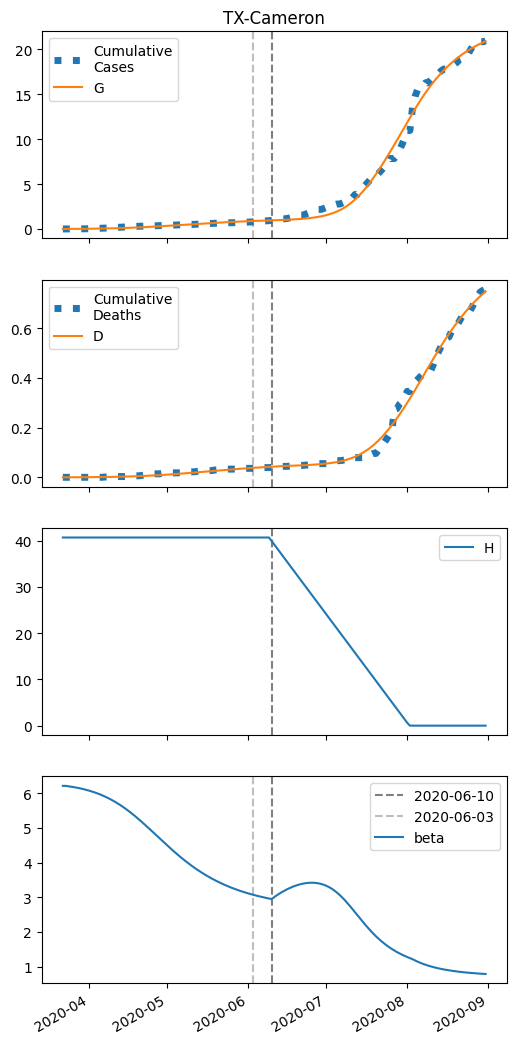

The file beside this chart, header and first rows:
series, 2020-03-22, 2020-03-23, 2020-03-24, 2020-03-25, 2020-03-26, 2020-03-27, 2020-03-28, 2020-03-29, 2020-03-30, 2020-03-31, 2020-04-01, 2020-04-02, 2020-04-03, 2020-04-04, 2020-04-05, 2020-04-06, 2020-04-07, 2020-04-08, 2020-04-09, 2020-04-10, 2020-04-11, 2020-04-12, 2020-04-13
S, 16282, 16280, 16279, 16277, 16275, 16273, 16271, 16268, 16266, 16263, 16259, 16256, 16252, 16248, 16243, 16238, 16232, 16227, 16220, 16213, 16206, 16198, 16189
I, 6.0, 6.609, 7.276, 8.008, 8.81, 9.686, 10.64, 11.69, 12.83, 14.07, 15.42, 16.89, 18.47, 20.19, 22.04, 24.04, 26.18, 28.48, 30.93, 33.55, 36.33, 39.27, 42.37
IH, 0.0, 0.24, 0.3599, 0.4343, 0.4932, 0.5488, 0.6059, 0.667, 0.7332, 0.8051, 0.8834, 0.9686, 1.061, 1.161, 1.27, 1.387, 1.514, 1.65, 1.796, 1.952, 2.119, 2.297, 2.485
IN, 0.5857, 1.126, 1.684, 2.264, 2.87, 3.508, 4.182, 4.897, 5.659, 6.473, 7.345, 8.282, 9.289, 10.37, 11.54, 12.8, 14.15, 15.61, 17.18, 18.87, 20.69, 22.63, 24.71
D, 0.01, 0.01, 0.03445, 0.07112, 0.1154, 0.1656, 0.2215, 0.2833, 0.3512, 0.4259, 0.5079, 0.5979, 0.6966, 0.8047, 0.923, 1.052, 1.194, 1.348, 1.516, 1.699, 1.898, 2.114, 2.348
R, 0.0, 0.04536, 0.2526, 0.563, 0.9555, 1.424, 1.97, 2.597, 3.31, 4.115, 5.019, 6.03, 7.155, 8.405, 9.789, 11.32, 13, 14.86, 16.89, 19.12, 21.56, 24.22, 27.12
G, 6.0, 7.434, 9.012, 10.74, 12.65, 14.74, 17.03, 19.54, 22.29, 25.3, 28.58, 32.17, 36.08, 40.34, 44.97, 50, 55.45, 61.35, 67.72, 74.6, 81.99, 89.93, 98.44
H, 40700, 40700, 40700, 40700, 40700, 40700, 40700, 40700, 40700, 40700, 40700, 40700, 40700, 40700, 40700, 40700, 40700, 40700, 40700, 40700, 40700, 40700, 40700
beta, 6.213, 6.213, 6.203, 6.192, 6.179, 6.166, 6.151, 6.134, 6.117, 6.098, 6.077, 6.054, 6.029, 6.003, 5.974, 5.943, 5.91, 5.874, 5.836, 5.796, 5.753, 5.707, 5.659
